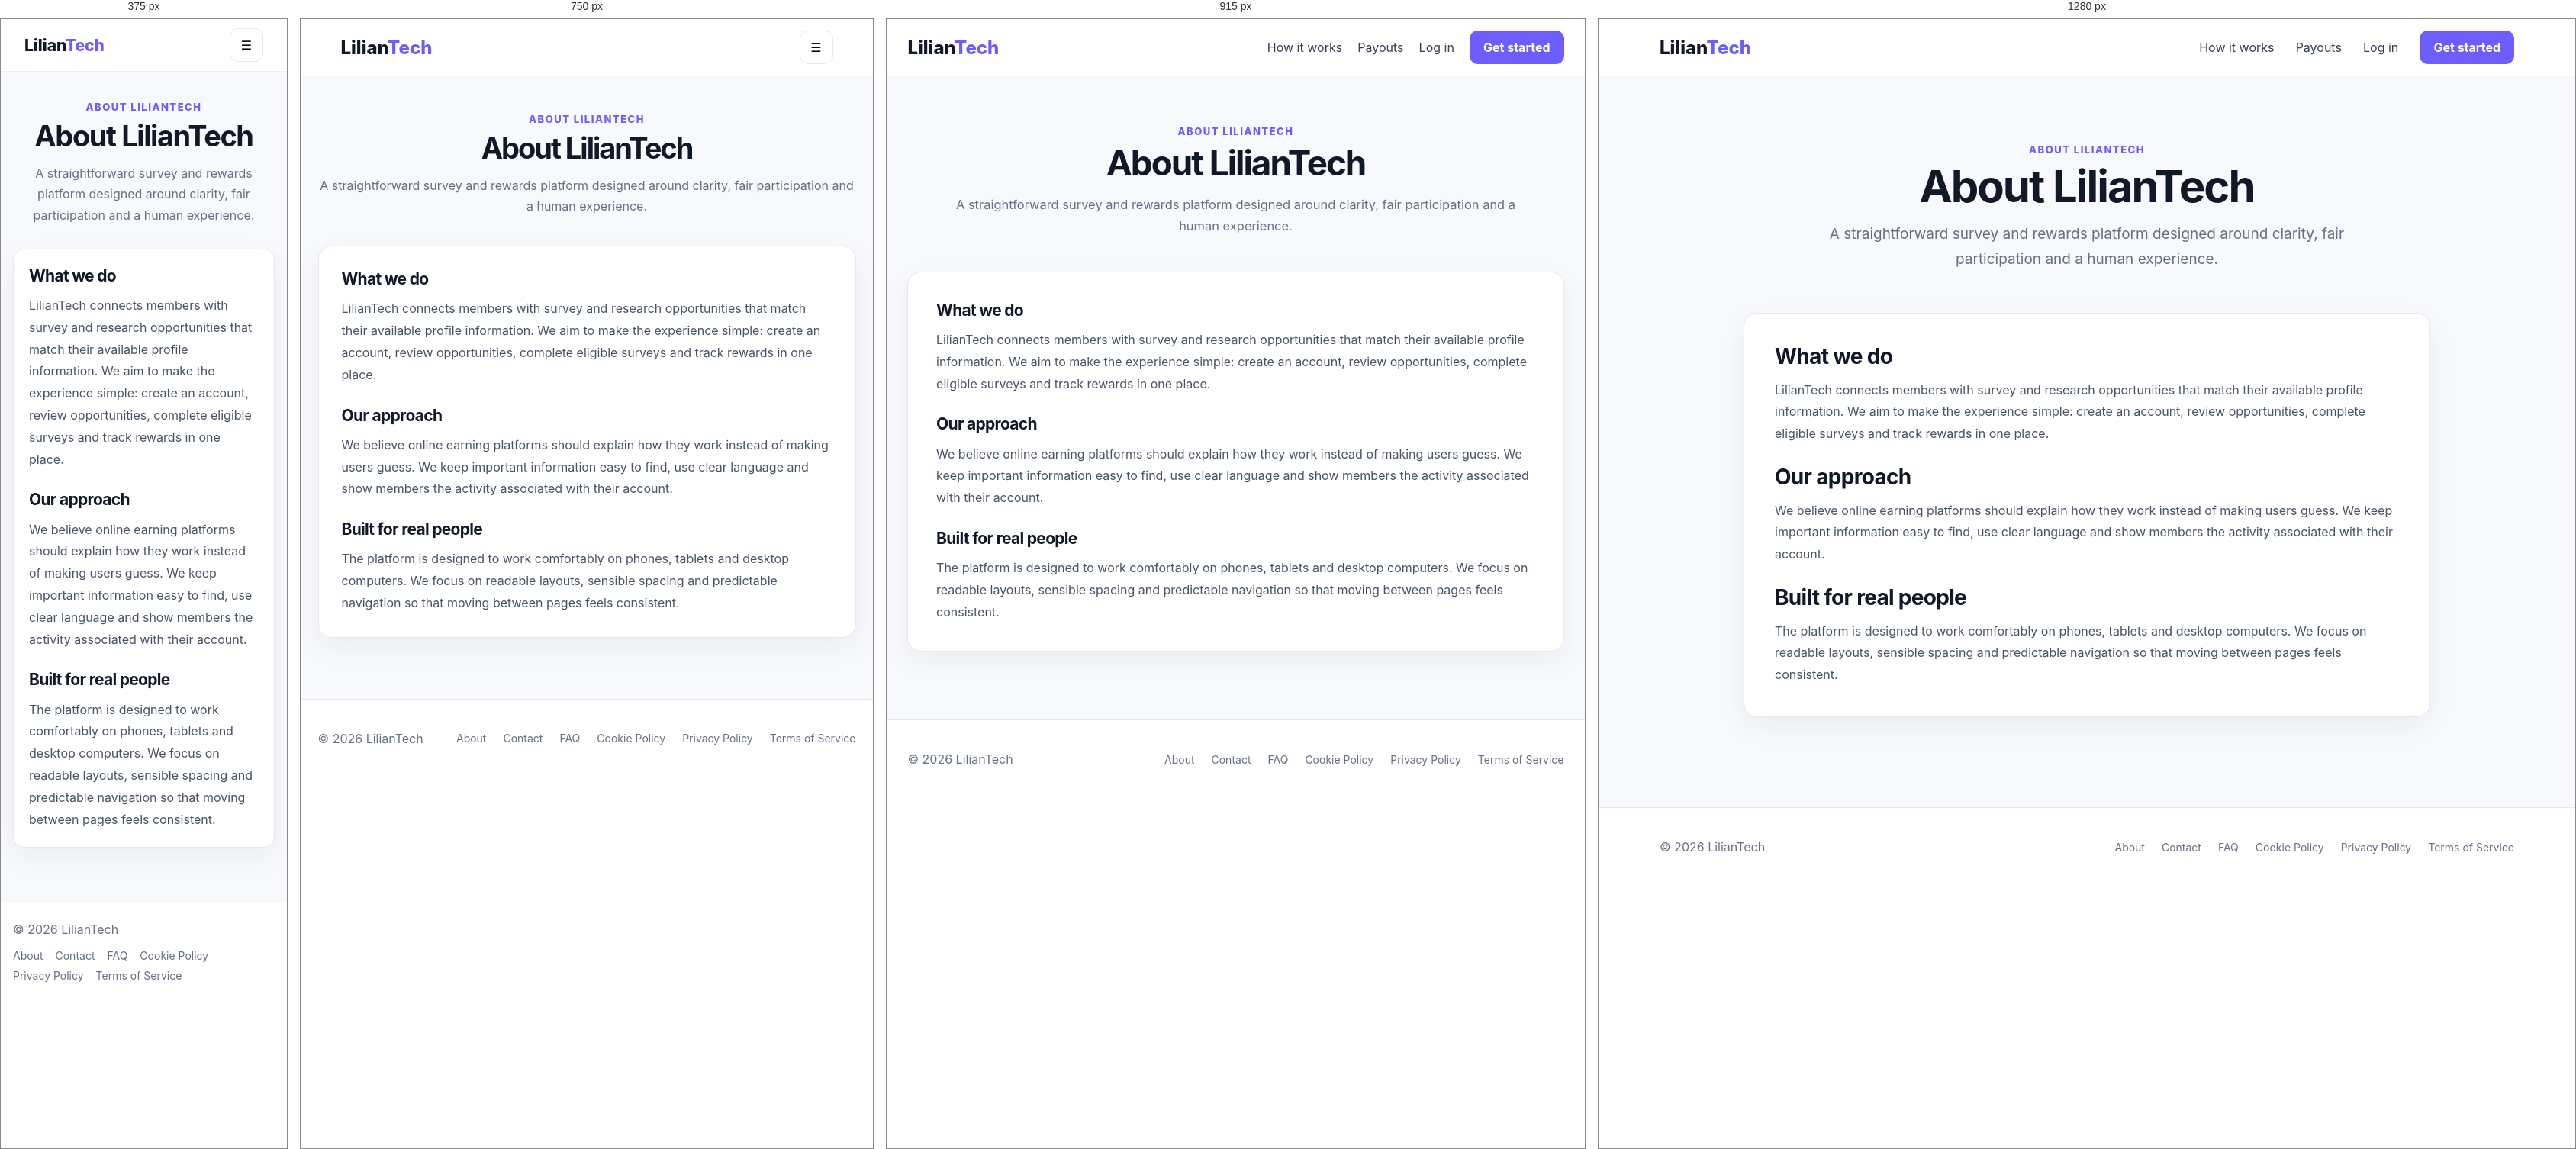
Rendered at 375 px, 750 px, 915 px and 1280 px, left to right.

<!-- file: about.html -->
<!doctype html>
<html lang="en">
<head>
<meta charset="utf-8">
<meta name="viewport" content="width=device-width, initial-scale=1">
<title>About Us — LilianTech</title>
<link rel="stylesheet" href="/styles.css">
<script async src="https://pagead2.googlesyndication.com/pagead/js/adsbygoogle.js?client=ca-pub-4309684826920301" crossorigin="anonymous"></script>
</head>
<body class="public-page">
<header class="site-header">
  <div class="container nav">
    <a class="brand" href="/" aria-label="LilianTech home">Lilian<span>Tech</span></a>
    <nav class="desktop-nav" aria-label="Main navigation">
      <a href="/#how">How it works</a>
      <a href="/#payouts">Payouts</a>
      <a href="/login.html">Log in</a>
      <a class="button primary" href="/register.html">Get started</a>
    </nav>
    <button class="mobile-menu" type="button" aria-label="Open menu" aria-expanded="false">☰</button>
  </div>
  <div class="mobile-nav" hidden>
    <a href="/#how">How it works</a>
    <a href="/#payouts">Payouts</a>
    <a href="/login.html">Log in</a>
    <a class="button primary" href="/register.html">Get started</a>
  </div>
</header>
<main class="public-main">
  <div class="container public-container">
    <div class="public-heading">
      <div class="eyebrow">ABOUT LILIANTECH</div>
      <h1>About LilianTech</h1>
      <p class="public-intro">A straightforward survey and rewards platform designed around clarity, fair participation and a human experience.</p>
    </div>
    <div class="public-content">
      <section class="prose-card card">
      <h2>What we do</h2>
      <p>LilianTech connects members with survey and research opportunities that match their available profile information. We aim to make the experience simple: create an account, review opportunities, complete eligible surveys and track rewards in one place.</p>
      <h2>Our approach</h2>
      <p>We believe online earning platforms should explain how they work instead of making users guess. We keep important information easy to find, use clear language and show members the activity associated with their account.</p>
      <h2>Built for real people</h2>
      <p>The platform is designed to work comfortably on phones, tablets and desktop computers. We focus on readable layouts, sensible spacing and predictable navigation so that moving between pages feels consistent.</p>
    </section>
    </div>
  </div>
</main>
<footer class="public-footer">
  <div class="container footer-inner">
    <span>© 2026 LilianTech</span>
    <nav aria-label="Footer navigation">
      <a href="/about.html">About</a>
      <a href="/contact.html">Contact</a>
      <a href="/faq.html">FAQ</a>
      <a href="/cookie-policy.html">Cookie Policy</a>
      <a href="/privacy.html">Privacy Policy</a>
      <a href="/terms.html">Terms of Service</a>
    </nav>
  </div>
</footer>
<script>
(function () {
  const header = document.querySelector('.site-header');
  const button = header?.querySelector('.mobile-menu');
  const mobile = header?.querySelector('.mobile-nav');
  if (button && mobile) {
    button.addEventListener('click', () => {
      const open = button.getAttribute('aria-expanded') === 'true';
      button.setAttribute('aria-expanded', String(!open));
      mobile.hidden = open;
    });
    mobile.querySelectorAll('a').forEach(a => a.addEventListener('click', () => {
      mobile.hidden = true;
      button.setAttribute('aria-expanded', 'false');
    }));
  }
})();
</script>
</body>
</html>

/* @media block from styles.css */
@media(max-width:800px){.hero-grid{grid-template-columns:1fr}.features{grid-template-columns:1fr}nav{display:none}}

/* @media block from styles.css */
@media(max-width:520px){.actions{flex-direction:column}.survey{align-items:flex-start;flex-direction:column}}

/* @media block from styles.css */
@media(max-width:850px){.nav{height:auto;min-height:72px;padding:12px 0}.nav>div{flex-wrap:wrap;justify-content:flex-end}.nav #topName{max-width:55vw}.shell{min-height:0}.side{position:sticky;top:0;overflow-x:auto;overflow-y:hidden;padding:10px 14px;scrollbar-width:thin}.content{padding:20px 14px}.hero-grid{gap:18px}.section{padding:32px 0}}

/* @media block from styles.css */
@media(max-width:560px){.container{width:min(100% - 24px,1120px)}.brand{font-size:21px}.nav #topName{display:none}.nav .button{padding:10px 13px}.content{padding:16px 12px}.card{padding:16px;border-radius:14px}.grid{gap:10px}.big{font-size:26px}.survey-row,.withdraw-row,.tx-row{padding:14px 0}.actions .button{width:100%}.form-grid{gap:10px}}

/* @media block from styles.css */
@media(max-width:980px){.home-hero .hero-grid{grid-template-columns:1fr}.wallet-stage{min-height:390px;max-width:620px;margin:0 auto;width:100%}.payout-layout{grid-template-columns:1fr;gap:30px}.content{padding-left:24px;padding-right:24px}}

/* @media block from styles.css */
@media(max-width:850px){.site-header .nav{padding:0 4%}.site-header nav{display:none}.mobile-menu{display:block}.mobile-nav{display:flex;flex-direction:column;gap:4px;padding:8px 4%;border-top:1px solid #eceef3;background:#fff}.mobile-nav[hidden]{display:none}.mobile-nav a{padding:12px 4px}.mobile-nav .button{margin:4px 0 8px;text-align:center}.shell{min-width:0}.side{top:74px}.content{padding-top:26px}}

/* @media block from styles.css */
@media(max-width:640px){html{scroll-padding-top:76px}.container{width:min(100% - 28px,1120px)}.home-hero{padding:58px 0 64px}.hero-copy h1{font-size:clamp(42px,13vw,58px);letter-spacing:-2.6px}.hero-copy>p{font-size:17px;line-height:1.6}.hero-points{gap:10px 15px;font-size:13px}.wallet-stage{min-height:360px}.wallet-card{padding:22px;border-radius:20px}.wallet-amount{font-size:45px;margin:28px 0 20px}.float-one{left:-2px;bottom:18px}.float-two{right:-2px;top:22px}.float-card{min-width:160px;padding:10px 12px}.how-grid{gap:12px}.step{min-height:0;padding:23px}.section{padding:58px 0}.payout-pills{grid-template-columns:1fr}.cta{padding:30px 24px;align-items:flex-start;flex-direction:column}.cta .button{width:100%}.footer-inner{align-items:flex-start;flex-direction:column}.content{padding-left:14px;padding-right:14px}.side{top:74px;padding:8px 12px}.side a{padding:10px 12px}.survey-player{z-index:100}.survey-player-card{width:100vw;height:100dvh}}

/* @media block from styles.css */
@media(max-width:850px){.site-header .nav{min-height:70px}.site-header + .shell .side{top:70px}.auth-main{padding:40px 0}.auth-card{padding:26px 22px}}

/* @media block from styles.css */
@media(max-width:560px){.auth-card{padding:24px 18px}.auth-main{padding:28px 0}.auth-header .button{min-height:42px;padding:10px 13px}.footer-inner{padding-bottom:4px}}

/* @media block from styles.css */
@media(max-width:560px){.admin-nav .muted{display:none}.admin-wrap{padding-top:22px}.admin-wrap>h1{margin-top:24px}.admin-nav .button{min-height:42px;padding:10px 13px}}

/* @media block from styles.css */
@media(max-width:850px){
  .site-header .desktop-nav{display:none}
  .site-header .mobile-menu{display:inline-flex;align-items:center;justify-content:center}
  .mobile-nav:not([hidden]){display:grid}
  .public-main{padding-top:48px}
  .public-container{min-height:560px}
  .contact-grid{grid-template-columns:1fr}
}

/* @media block from styles.css */
@media(max-width:560px){
  :root{--lt-gutter:16px}
  .site-header .nav{min-height:68px}
  .brand{font-size:21px}
  .public-main{padding:38px 0 56px}
  .public-container{min-height:620px}
  .public-heading{margin-bottom:30px}
  .public-heading h1{letter-spacing:-1.4px}
  .public-intro{font-size:16px}
  .prose-card{padding:22px 20px}
  .public-footer{padding:24px 0}
  .public-footer .footer-inner{flex-direction:column;align-items:flex-start;gap:16px}
  .public-footer nav{justify-content:flex-start;gap:9px 16px}
}

/* @media block from styles.css */
@media(max-width:700px){
  .notification-card{display:block}
  .notification-actions{justify-content:flex-start;min-width:0;margin-top:18px}
}

/* @media block from styles.css */
@media(max-width:700px){.dashboard-header .nav{padding:0 18px}.dashboard-account .account-email{max-width:35vw;font-size:12px}.password-toggle{right:7px}}

/* @media block from styles.css */
@media(max-width:560px){.auth-help{justify-content:flex-start}.dashboard-account .account-email{display:none}.dashboard-account{gap:8px}.dashboard-header .nav{min-height:68px}.dashboard-header .brand{font-size:21px}}